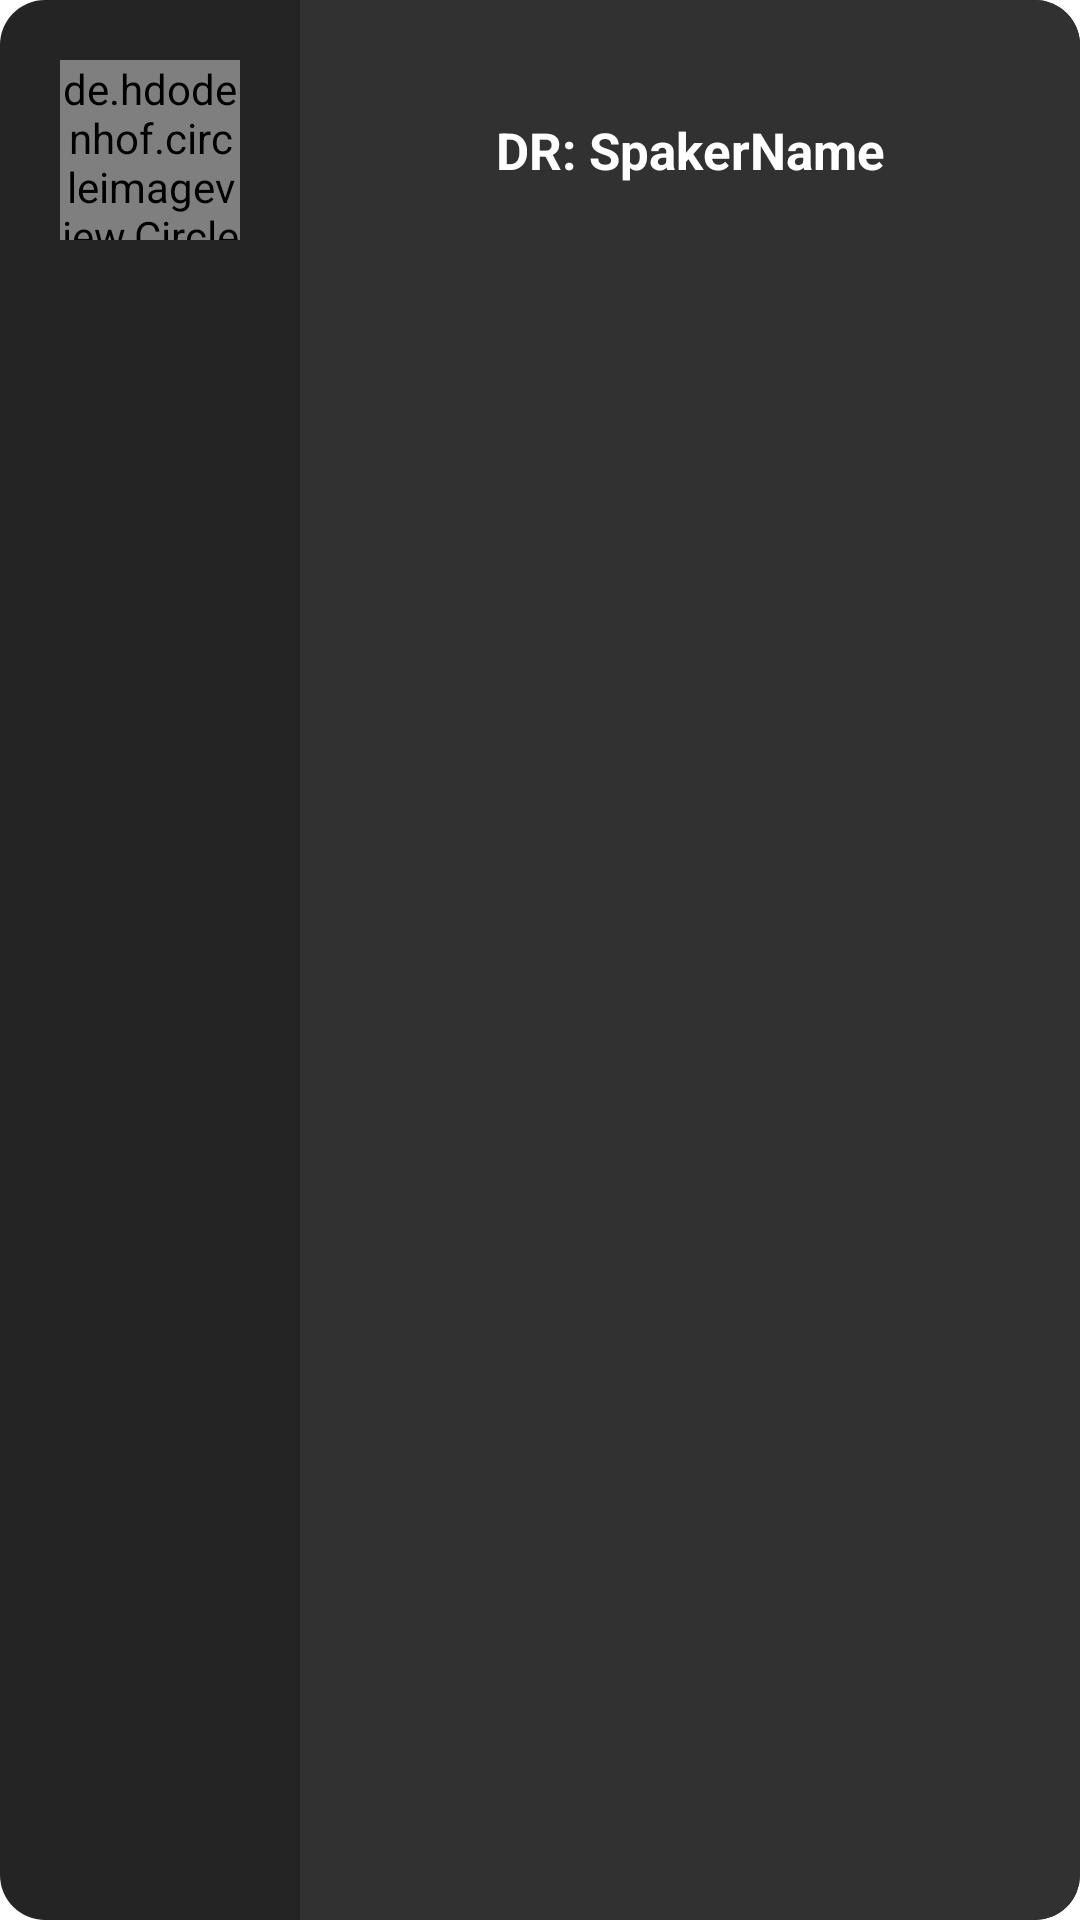

Layout XML and referenced resources for this Android screen:
<!-- AndroidManifest.xml: application theme AppTheme -->
<!-- res/layout/speaker_row.xml -->
<?xml version="1.0" encoding="utf-8"?>
<RelativeLayout xmlns:android="http://schemas.android.com/apk/res/android"
    xmlns:app="http://schemas.android.com/apk/res-auto"
    android:layout_width="match_parent"
    android:layout_height="wrap_content"
    android:layout_marginBottom="10dp"
    android:background="@drawable/rounded_card">

    <LinearLayout
        android:layout_width="match_parent"
        android:layout_height="wrap_content"
        android:orientation="horizontal"
        android:visibility="visible">

        <de.hdodenhof.circleimageview.CircleImageView
            android:id="@+id/imgProfile"
            android:layout_width="60dp"
            android:layout_height="60dp"
            android:layout_gravity="center"
            android:layout_margin="@dimen/space_20"
            android:scaleType="centerCrop"
            android:src="@drawable/ic_propic2"
            android:visibility="visible"
            app:civ_border_color="@color/white"
            app:civ_border_width="1dp" />

        <TextView
            android:id="@+id/speaker_name"
            android:layout_width="match_parent"
            android:layout_height="wrap_content"
            android:layout_gravity="center"
            android:layout_margin="@dimen/space_20"
            android:gravity="center"
            android:text="DR: SpakerName"
            android:textColor="@color/white"
            android:textSize="17sp"
            android:textStyle="bold" />

    </LinearLayout>

</RelativeLayout>
<!-- resources referenced by this layout -->
<resources>
  <color name="white">#FFFFFF</color>
  <dimen name="space_20">20dp</dimen>
  <!-- drawable rounded_card (drawable) -->
  <?xml version="1.0" encoding="utf-8"?>
  <layer-list xmlns:android="http://schemas.android.com/apk/res/android">
  
      <item>
          <shape android:shape="rectangle">
              <size
                  android:width="100dp"
                  android:height="40dp" />
              <corners android:topLeftRadius="@dimen/space_15"
                  android:bottomLeftRadius="@dimen/space_15"
                  android:topRightRadius="@dimen/space_15"
                  android:bottomRightRadius="@dimen/space_15"
                  />
              <solid android:color="@color/header_color" />
          </shape>
      </item>
  
      <item android:left="100dp">
          <shape android:shape="rectangle">
              <size
                  android:width="30dp"
                  android:height="30dp" />
              <corners android:bottomRightRadius="@dimen/space_15"
               android:topRightRadius="@dimen/space_15"/>
              <solid android:color="@color/dark_color1" />
          </shape>
      </item>
  
  </layer-list>
  <style name="AppTheme" parent="Theme.MaterialComponents.NoActionBar">
          <item name="android:windowDisablePreview">true</item>
          <item name="android:windowBackground">@null</item>
          <item name="colorPrimary">@color/colorPrimary</item>
          <item name="colorPrimaryDark">@color/colorPrimaryDark</item>
          <item name="materialButtonStyle">@style/primaryButtonStyle</item>
          <item name="colorAccent">@color/colorAccent</item>
          <item name="textInputStyle">@style/primaryTextInputStyle</item>
      </style>
  <dimen name="space_15">15dp</dimen>
  <color name="header_color">#242424</color>
  <color name="dark_color1">#313131</color>
  <color name="colorPrimary">#dcffffff</color>
  <color name="colorPrimaryDark">#242424</color>
  <style name="primaryButtonStyle" parent="Widget.MaterialComponents.Button">
          <item name="android:textSize">@dimen/large_text</item>
          <item name="android:textAllCaps">false</item>
          <item name="android:textColor">@color/colorPrimary</item>
          <item name="android:paddingTop">@dimen/space_15</item>
          <item name="android:paddingBottom">@dimen/space_15</item>
          <item name="cornerRadius">@dimen/space_5</item>
          <item name="backgroundTint">@color/colorAccent</item>
          <item name="android:background">?attr/selectableItemBackgroundBorderless</item>
          <item name="android:minHeight">0dp</item>
          <item name="android:minWidth">0dp</item>
      </style>
  <color name="colorAccent">#dcffffff</color>
  <style name="primaryTextInputStyle" parent="Widget.MaterialComponents.TextInputLayout.FilledBox">
          <item name="errorTextAppearance">@style/error_text_style</item>
      </style>
  <dimen name="large_text">16sp</dimen>
  <dimen name="space_5">5dp</dimen>
  <style name="error_text_style">
          <item name="android:textColor">@android:color/holo_red_dark</item>
      </style>
</resources>
